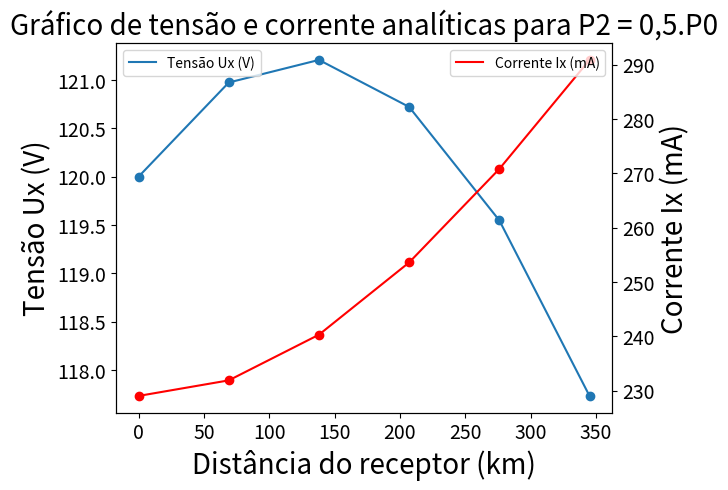
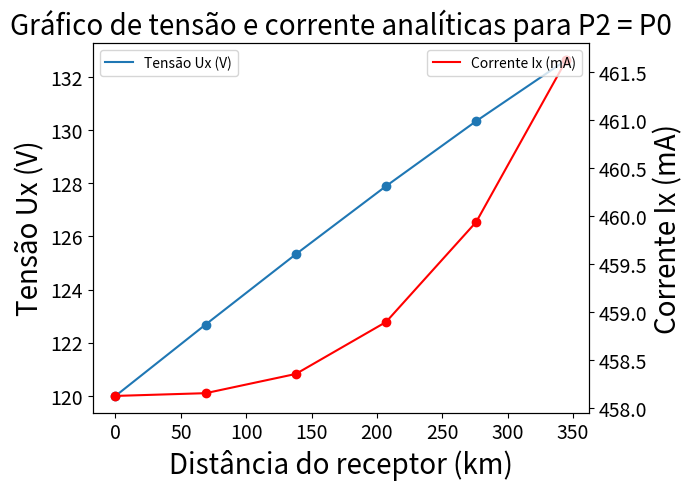
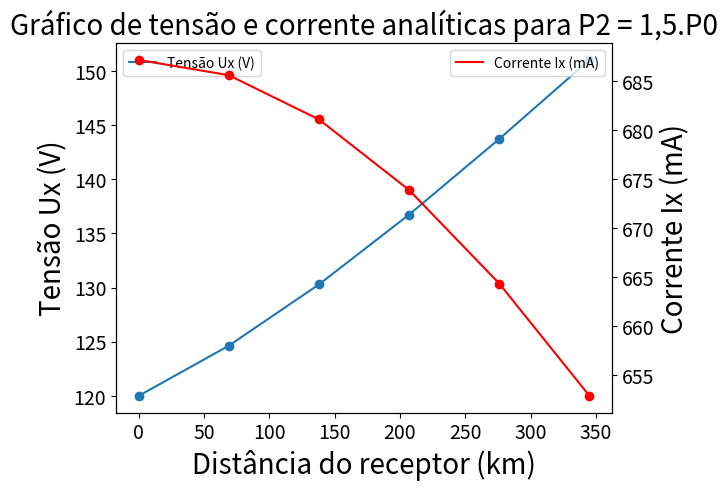
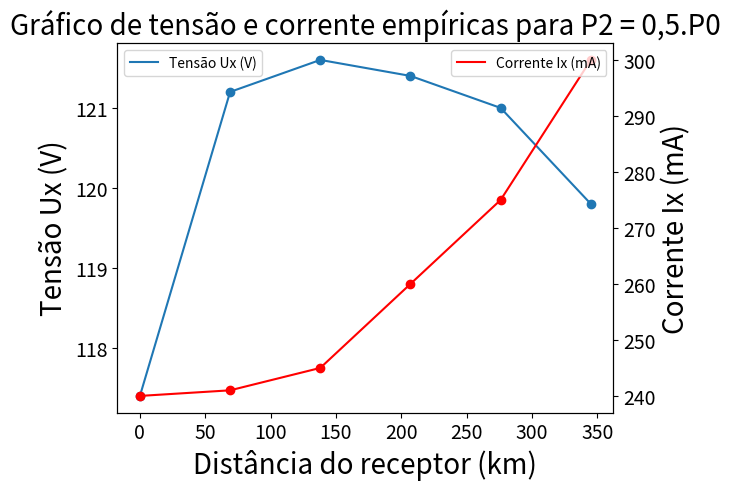
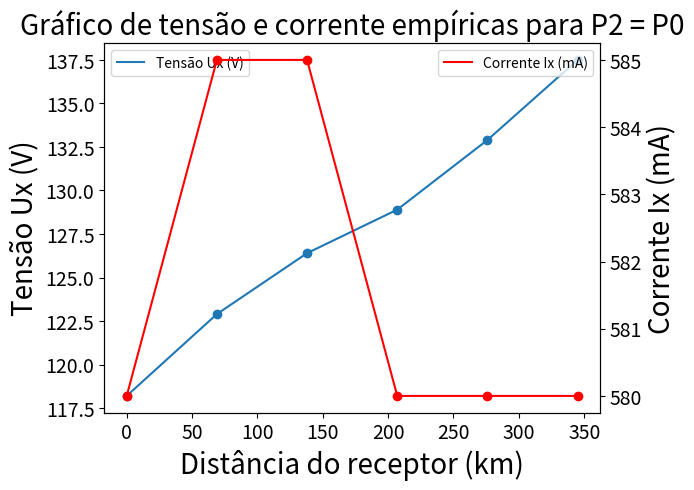
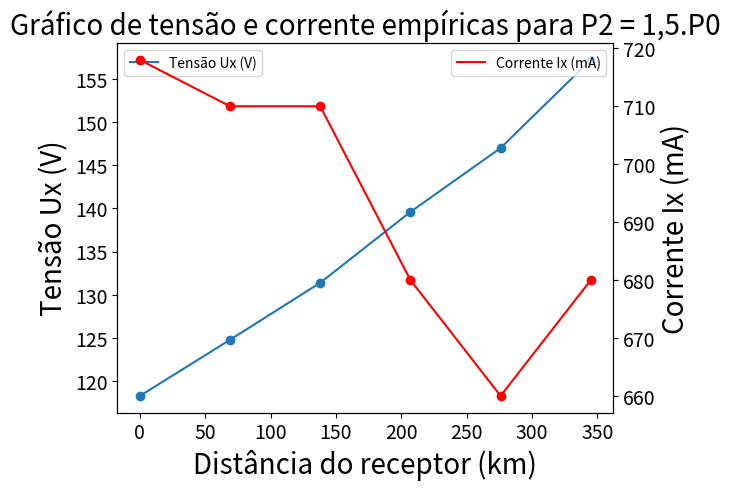

Write Python code to recreate these figures, in order.
#Esse programa calcula as tensões e correntes para múltiplos pontos de uma linha de transmissão
#considerando que essa linha está operando com carga

#A última seção de plot aumenta de forma exagerada o tamanho do gráfico para que 
#a figura possa ser salva em formato vetorial para inserção em relatório impresso

import math as m
import cmath as c
import matplotlib.pyplot as plt
import matplotlib.ticker as ticker
import numpy as np

#Entrada de dados do modelo:
f = 60              # hz
r = 0.0852          # ohm/km
g = 0               # ohm^-1
l = 345             # km
L =  0.9187 * 10**-3  # H/km
C =  0.01339 * 10**-6 # F/km
U =  120      # V Fase-neutro

#Pontos da linha (km)
x = [0, 69, 138, 207, 276, 345]

#Cálculo da impedância e admitância da LT em parâmetros distribuídos
z = r + 1j*(2*m.pi*60*L)
y = g + 1j*(2*m.pi*60*C)

#Cálculo das impedâncias e potências naturais e características da LT
Z0 = m.sqrt(L/C)
P0 = (U**2)/Z0

ZC = c.sqrt(z/y)
PC = ((U**2)/(abs(ZC)))*m.cos(c.phase(ZC))

#Criando lista para três cenários de potência na carga
P2 = [0.5*P0, P0, 1.5*P0]
fp2 = 1 #Fator de potência unitário

I2 = []
for potencia in P2:
    I2.append(potencia/(U*fp2))

#Cálculo da constante de propagação
gamma = c.sqrt(z*y)

#Cálculo das tensões 
Ux = np.zeros((len(P2),len(x)))
Ix = np.zeros((len(P2),len(x)))
for linha in range(len(P2)):
    for coluna in range(len(x)):
        result_tensao = ((U + I2[linha]*ZC)/2)*(c.exp(gamma*x[coluna])) + ((U - I2[linha]*ZC)/2)*(c.exp(-gamma*x[coluna]))
        result_corrente = ((U + I2[linha]*ZC)/(2*ZC))*(c.exp(gamma*x[coluna])) - ((U - I2[linha]*ZC)/(2*ZC))*(c.exp(-gamma*x[coluna]))
        Ux[linha,coluna] = (abs(result_tensao))
        Ix[linha,coluna] = (abs(result_corrente)*1000)

#Exibição dos resultados
print(f"z = {z} ohms")
print(f"y = {y} ohms^-1")
print(f"Zo = {Z0} ohms")
print(f"Po = {P0} watts")
print(f"Zc = {ZC} ohms")
print(f"Pc = {PC} watts")
print(f"gamma = {abs(gamma)} <{m.degrees(c.phase(gamma))} km^-1")

#Tensões e correntes em função de x para cada carga
for aux in range(len(P2)):
    print(f"-------------------")
    print(f"Tensões e correntes em função de x para P2 = {P2[aux]} W")
    print(f"\nx (km)  \t Ux (V) \t I (mA)")
    for i in range(len(x)):
        print(f"{x[i]} \t {Ux[aux,i]} \t {Ix[aux,i]} ")

#Plotando os gráficos
# X representa os dados colhidos via teórica
# Y representa os dados colhidos via empírica
Uy = [[117.4,121.2,121.6,121.4,121,119.8],[118.2,122.9,126.4,128.9,132.9,137.5],[118.3,124.8,131.4,139.6,147,157.2]]
Iy = [[240,241,245,260,275,300],[580,585,585,580,580,580],[718,710,710,680,660,680]]


# Analítico P2 = 0,5 P0
fig, ax1 = plt.subplots()
ax1.set_xlabel('Distância do receptor (km)', fontsize=20)
ax1.plot(x, Ux[0], label='Tensão Ux (V)')
ax1.plot(x, Ux[0], 'o',color= "C0")
ax1.set_ylabel('Tensão Ux (V)', fontsize=20)
ax2 = ax1.twinx()
ax2.plot(x, Ix[0], color='red', label='Corrente Ix (mA)')
ax2.plot(x, Ix[0], 'o',color='red')
ax2.set_ylabel('Corrente Ix (mA)', fontsize=20)
ax1.legend(loc='upper left')
ax2.legend(loc='upper right')
plt.title('Gráfico de tensão e corrente analíticas para P2 = 0,5.P0', fontsize=20)
ax1.tick_params(axis='both', which='major', labelsize=14)
ax2.tick_params(axis='both', which='major', labelsize=14)

# Analítico P2 = P0
fig, ax1 = plt.subplots()
ax1.set_xlabel('Distância do receptor (km)', fontsize=20)
ax1.plot(x, Ux[1], label='Tensão Ux (V)')
ax1.plot(x, Ux[1], 'o',color= "C0")
ax1.set_ylabel('Tensão Ux (V)', fontsize=20)
ax2 = ax1.twinx()
ax2.plot(x, Ix[1], color='red', label='Corrente Ix (mA)')
ax2.plot(x, Ix[1], 'o',color='red')
ax2.set_ylabel('Corrente Ix (mA)', fontsize=20)
ax1.legend(loc='upper left')
ax2.legend(loc='upper right')
plt.title('Gráfico de tensão e corrente analíticas para P2 = P0', fontsize=20)
ax1.tick_params(axis='both', which='major', labelsize=14)
ax2.tick_params(axis='both', which='major', labelsize=14)

# Analítico P2 = 1,5 P0
fig, ax1 = plt.subplots()
ax1.set_xlabel('Distância do receptor (km)', fontsize=20)
ax1.plot(x, Ux[2], label='Tensão Ux (V)')
ax1.plot(x, Ux[2], 'o',color= "C0")
ax1.set_ylabel('Tensão Ux (V)', fontsize=20)
ax2 = ax1.twinx()
ax2.plot(x, Ix[2], color='red', label='Corrente Ix (mA)')
ax2.plot(x, Ix[2], 'o',color='red')
ax2.set_ylabel('Corrente Ix (mA)', fontsize=20)
ax1.legend(loc='upper left')
ax2.legend(loc='upper right')
plt.title('Gráfico de tensão e corrente analíticas para P2 = 1,5.P0', fontsize=20)
ax1.tick_params(axis='both', which='major', labelsize=14)
ax2.tick_params(axis='both', which='major', labelsize=14)

# Empírico P2 = 0,5 P0
fig, ax1 = plt.subplots()
ax1.set_xlabel('Distância do receptor (km)', fontsize=20)
ax1.plot(x, Uy[0], label='Tensão Ux (V)')
ax1.plot(x, Uy[0], 'o',color= "C0")
ax1.set_ylabel('Tensão Ux (V)', fontsize=20)
ax2 = ax1.twinx()
ax2.plot(x, Iy[0], color='red', label='Corrente Ix (mA)')
ax2.plot(x, Iy[0], 'o',color='red')
ax2.set_ylabel('Corrente Ix (mA)', fontsize=20)
ax1.legend(loc='upper left')
ax2.legend(loc='upper right')
plt.title('Gráfico de tensão e corrente empíricas para P2 = 0,5.P0', fontsize=20)
ax1.tick_params(axis='both', which='major', labelsize=14)
ax2.tick_params(axis='both', which='major', labelsize=14)

# Empírico P2 = P0
fig, ax1 = plt.subplots()
ax1.set_xlabel('Distância do receptor (km)', fontsize=20)
ax1.plot(x, Uy[1], label='Tensão Ux (V)')
ax1.plot(x, Uy[1], 'o',color= "C0")
ax1.set_ylabel('Tensão Ux (V)', fontsize=20)
ax2 = ax1.twinx()
ax2.plot(x, Iy[1], color='red', label='Corrente Ix (mA)')
ax2.plot(x, Iy[1], 'o',color='red')
ax2.set_ylabel('Corrente Ix (mA)', fontsize=20)
ax1.legend(loc='upper left')
ax2.legend(loc='upper right')
plt.title('Gráfico de tensão e corrente empíricas para P2 = P0', fontsize=20)
ax1.tick_params(axis='both', which='major', labelsize=14)
ax2.tick_params(axis='both', which='major', labelsize=14)

# Empírico P2 = 1,5 P0
fig, ax1 = plt.subplots()
ax1.set_xlabel('Distância do receptor (km)', fontsize=20)
ax1.plot(x, Uy[2], label='Tensão Ux (V)')
ax1.plot(x, Uy[2], 'o',color= "C0")
ax1.set_ylabel('Tensão Ux (V)', fontsize=20)
ax2 = ax1.twinx()
ax2.plot(x, Iy[2], color='red', label='Corrente Ix (mA)')
ax2.plot(x, Iy[2], 'o',color='red')
ax2.set_ylabel('Corrente Ix (mA)', fontsize=20)
ax1.legend(loc='upper left')
ax2.legend(loc='upper right')
plt.title('Gráfico de tensão e corrente empíricas para P2 = 1,5.P0', fontsize=20)
ax1.tick_params(axis='both', which='major', labelsize=14)
ax2.tick_params(axis='both', which='major', labelsize=14)

plt.show()